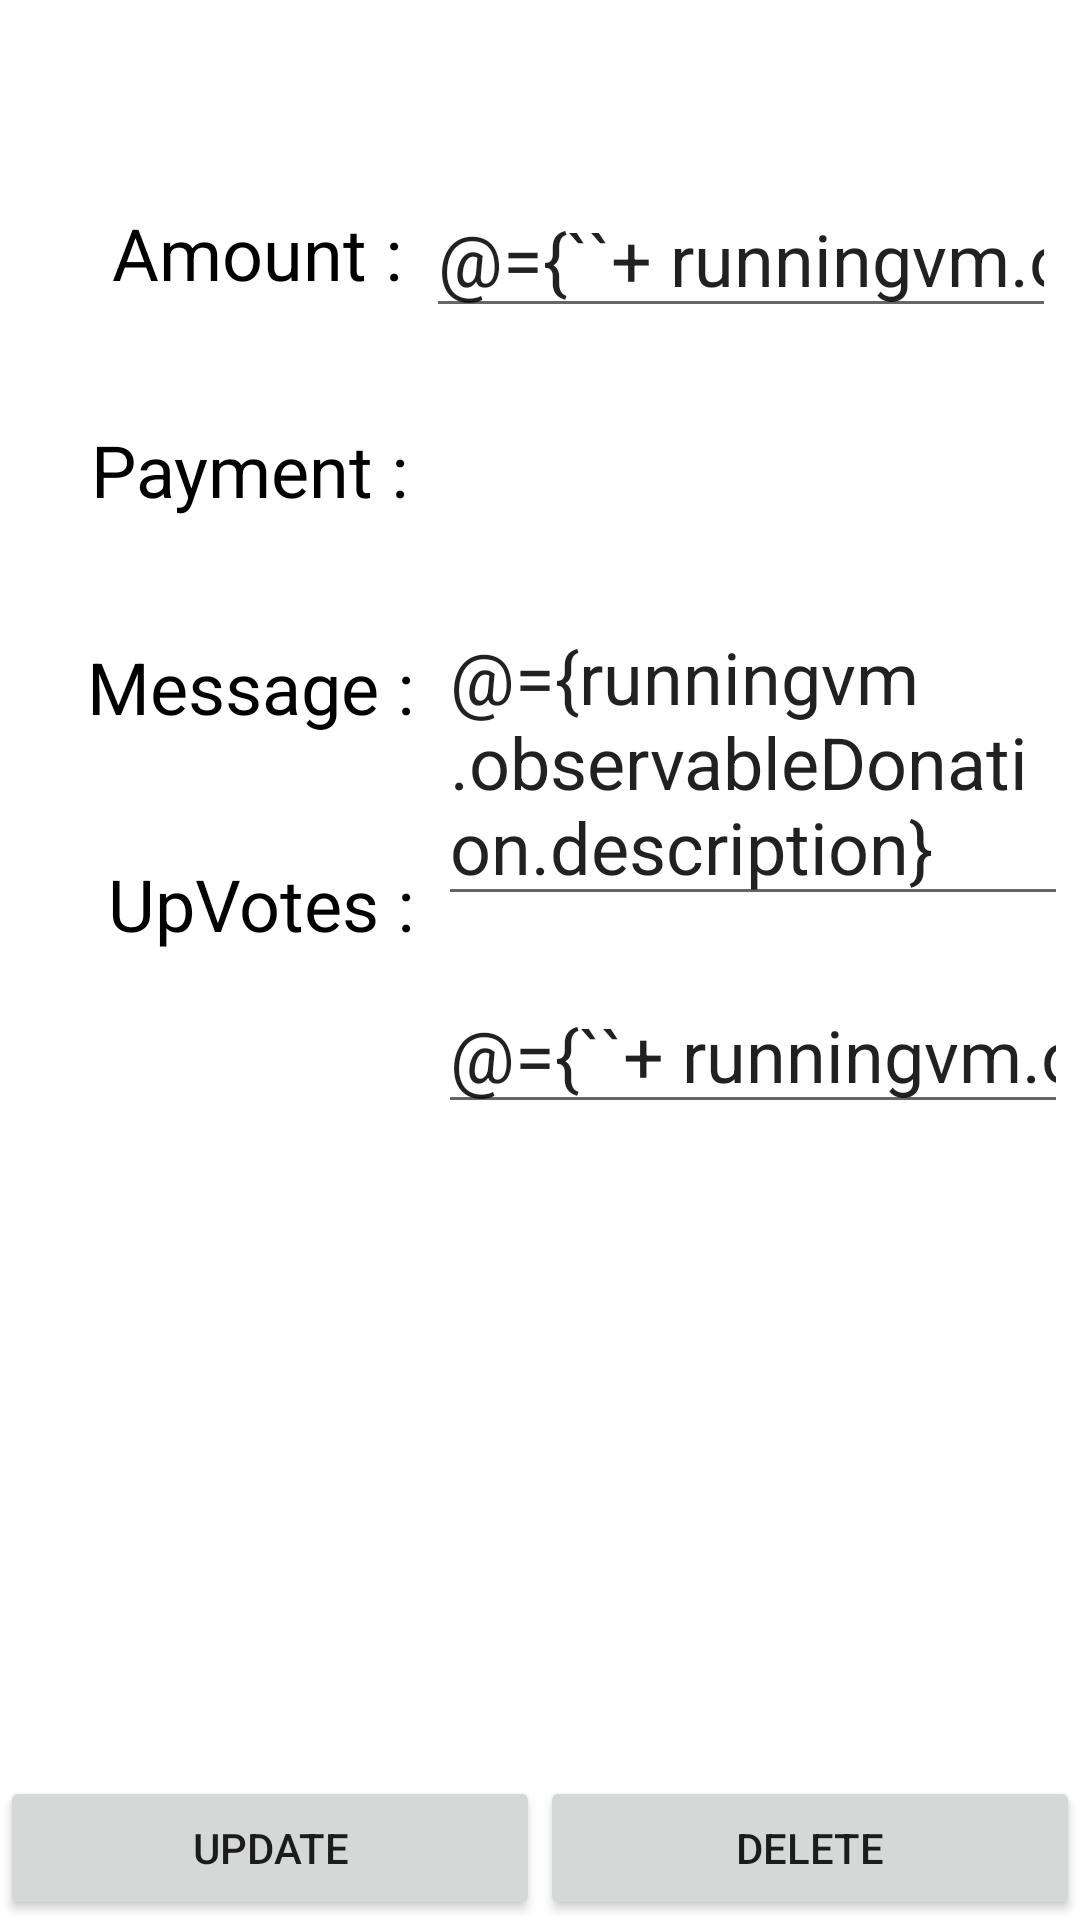

Produce the Android XML layout that renders to this screen, including the resource entries it uses.
<!-- AndroidManifest.xml: application theme Theme.MobileApp2CA2 -->
<!-- res/layout/fragment_donation_detail.xml -->
<?xml version="1.0" encoding="utf-8"?>
<layout
    xmlns:android="http://schemas.android.com/apk/res/android"
    xmlns:app="http://schemas.android.com/apk/res-auto">

    <data>
        <variable
            name="runningvm"
            type="ie.setu.mobileapp2ca2.ui.detail.RunningDetailViewModel" />
    </data>

    <androidx.constraintlayout.widget.ConstraintLayout
        xmlns:tools="http://schemas.android.com/tools"
        android:id="@+id/frameLayout"
        android:layout_width="match_parent"
        android:layout_height="match_parent"
        tools:context=".ui.detail.RunningDetailFragment">

        <TextView
            android:id="@+id/textView4"
            android:layout_width="wrap_content"
            android:layout_height="wrap_content"
            android:layout_marginTop="40dp"
            android:layout_marginEnd="8dp"
            android:text="@string/message"
            android:textAlignment="textEnd"
            android:textColor="@color/black"
            android:textSize="24sp"
            app:layout_constraintEnd_toStartOf="@+id/editMessage"
            app:layout_constraintHorizontal_bias="1.0"
            app:layout_constraintStart_toStartOf="parent"
            app:layout_constraintTop_toBottomOf="@+id/textView3" />

        <TextView
            android:id="@+id/textView5"
            android:layout_width="wrap_content"
            android:layout_height="wrap_content"
            android:layout_marginTop="40dp"
            android:layout_marginEnd="8dp"
            android:text="@string/upvotes"
            android:textAlignment="textEnd"
            android:textColor="@color/black"
            android:textSize="24sp"
            app:layout_constraintEnd_toStartOf="@+id/editUpvotes"
            app:layout_constraintHorizontal_bias="1.0"
            app:layout_constraintStart_toStartOf="parent"
            app:layout_constraintTop_toBottomOf="@+id/textView4" />

        <EditText
            android:id="@+id/editMessage"
            android:layout_width="210dp"
            android:layout_height="wrap_content"
            android:layout_marginTop="20dp"
            android:layout_marginEnd="4dp"
            android:textAlignment="viewStart"
            android:text="@={runningvm.observableDonation.description}"
            android:textSize="24sp"
            app:layout_constraintEnd_toEndOf="parent"
            app:layout_constraintTop_toBottomOf="@+id/editPaymenttype" />

        <TextView
            android:id="@+id/editPaymenttype"
            android:layout_width="212dp"
            android:layout_height="50dp"
            android:layout_marginTop="20dp"
            android:layout_marginEnd="4dp"
            android:gravity="center"
            android:text="@{runningvm.observableDonation.title}"
            android:textAlignment="viewStart"
            android:textColor="@color/color_primary"
            android:textSize="24sp"
            app:layout_constraintEnd_toEndOf="parent"
            app:layout_constraintTop_toBottomOf="@+id/editAmount" />

        <EditText
            android:id="@+id/editUpvotes"
            android:layout_width="210dp"
            android:layout_height="wrap_content"
            android:layout_marginTop="20dp"
            android:layout_marginEnd="4dp"
            android:ems="10"
            android:inputType="number"
            android:textSize="24sp"
            android:text="@={``+ runningvm.observableDonation.difficulty}"
            app:layout_constraintEnd_toEndOf="parent"
            app:layout_constraintTop_toBottomOf="@+id/editMessage" />

        <EditText
            android:id="@+id/editAmount"
            android:layout_width="210dp"
            android:layout_height="wrap_content"
            android:layout_marginTop="60dp"
            android:layout_marginEnd="8dp"
            android:ems="10"
            android:inputType="number"
            android:textAlignment="viewStart"
            android:textSize="24sp"
            android:text="@={``+ runningvm.observableDonation.distance}"
            app:layout_constraintEnd_toEndOf="parent"
            app:layout_constraintTop_toTopOf="parent" />

        <TextView
            android:id="@+id/textView2"
            android:layout_width="wrap_content"
            android:layout_height="wrap_content"
            android:layout_marginTop="68dp"
            android:layout_marginEnd="8dp"
            android:text="@string/amt"
            android:textAlignment="textEnd"
            android:textColor="@color/black"
            android:textSize="24sp"
            app:layout_constraintEnd_toStartOf="@+id/editAmount"
            app:layout_constraintHorizontal_bias="1.0"
            app:layout_constraintStart_toStartOf="parent"
            app:layout_constraintTop_toTopOf="parent" />

        <TextView
            android:id="@+id/textView3"
            android:layout_width="wrap_content"
            android:layout_height="wrap_content"
            android:layout_marginTop="40dp"
            android:layout_marginRight="8dp"
            android:text="@string/payment"
            android:textAlignment="textEnd"
            android:textColor="@color/black"
            android:textSize="24sp"
            app:layout_constraintEnd_toStartOf="@+id/editPaymenttype"
            app:layout_constraintHorizontal_bias="1.0"
            app:layout_constraintStart_toStartOf="parent"
            app:layout_constraintTop_toBottomOf="@+id/textView2" />

        <Button
            android:id="@+id/editDonationButton"
            android:layout_width="0dp"
            android:layout_height="wrap_content"
            android:text="@string/update"
            app:layout_constraintBottom_toBottomOf="parent"
            app:layout_constraintEnd_toStartOf="@+id/deleteDonationButton"
            app:layout_constraintHorizontal_chainStyle="packed"
            app:layout_constraintStart_toStartOf="parent" />

        <Button
            android:id="@+id/deleteDonationButton"
            android:layout_width="0dp"
            android:layout_height="wrap_content"
            android:text="@string/delete"
            app:layout_constraintBottom_toBottomOf="parent"
            app:layout_constraintEnd_toEndOf="parent"
            app:layout_constraintStart_toEndOf="@+id/editDonationButton" />

    </androidx.constraintlayout.widget.ConstraintLayout>
</layout>
<!-- resources referenced by this layout -->
<resources>
  <color name="black">#FF000000</color>
  <color name="color_primary">#0E76CC</color>
  <string name="amt">Amount :</string>
  <string name="delete">Delete</string>
  <string name="message">Message :</string>
  <string name="payment">Payment :</string>
  <string name="update">Update</string>
  <string name="upvotes">UpVotes :</string>
  <style name="Theme.MobileApp2CA2" parent="Theme.MaterialComponents.DayNight.NoActionBar">
          
          <item name="colorPrimary">@color/color_primary</item>
          <item name="colorPrimaryVariant">@color/color_secondary</item>
          <item name="colorOnPrimary">@color/white</item>
          
          <item name="colorSecondary">@color/color_secondary</item>
          <item name="colorOnSecondary">@color/black</item>
          
          <item name="android:statusBarColor" tools:targetApi="l">?attr/colorPrimaryVariant</item>
          
      </style>
  <color name="color_secondary">#2196F3</color>
  <color name="white">#FFFFFFFF</color>
</resources>
